Run: headless pygame with SDL's dummy video driver; simulated clock (each Clock.tick advances the game by its frame time, no real sleeping); random seed 0; keys injected as events and as key.get_pressed() state; no mouse input.
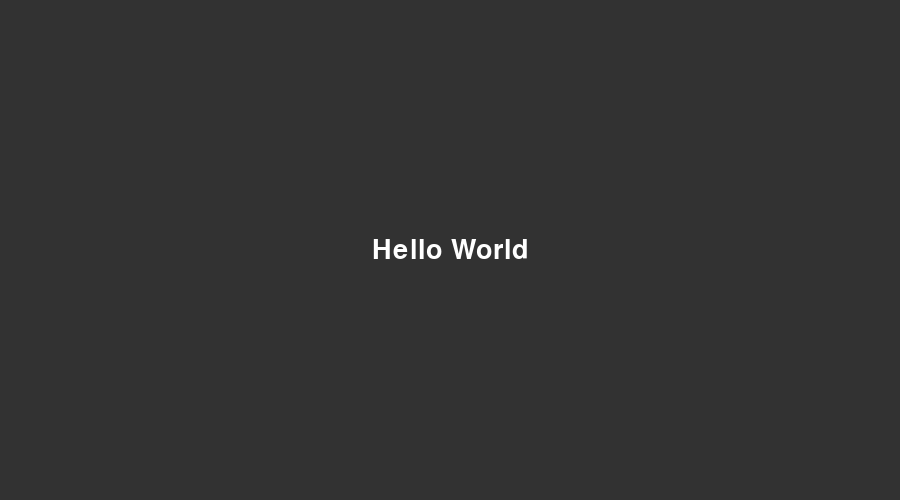
Frame 1 of 4 · flips 1–60 · no input
Frame 2 of 4 · flips 61–180 · tapped SPACE, RETURN · held RIGHT (→), D · screen unchanged from frame 1, image omitted
Frame 3 of 4 · flips 181–300 · held DOWN (↓), S · screen unchanged from frame 2, image omitted
Frame 4 of 4 · flips 301–420 · held LEFT (←), A, UP (↑), W · screen unchanged from frame 3, image omitted

The pygame program that drew these frames:

import pygame

pygame.font.init()

WIDTH = 900
HEIGHT = 500

# colors
WHITE = (255, 255, 255)
BACKGROUND_COLOR = (50, 50, 50)

WINDOW = pygame.display.set_mode((WIDTH, HEIGHT))
pygame.display.set_caption('Battleship')

FONT = pygame.font.SysFont('comicsans', 40)


def draw_window(text):
    WINDOW.fill(BACKGROUND_COLOR)

    display_text = FONT.render(text, True, WHITE)
    WINDOW.blit(display_text,
                (WIDTH // 2 - display_text.get_width() // 2, HEIGHT // 2 - display_text.get_height() // 2))
    pygame.display.update()


def main():
    run = True

    while run:
        for event in pygame.event.get():
            if event.type == pygame.QUIT:
                run = False

        draw_window('Hello World')
    pygame.quit()


if __name__ == '__main__':
    main()
